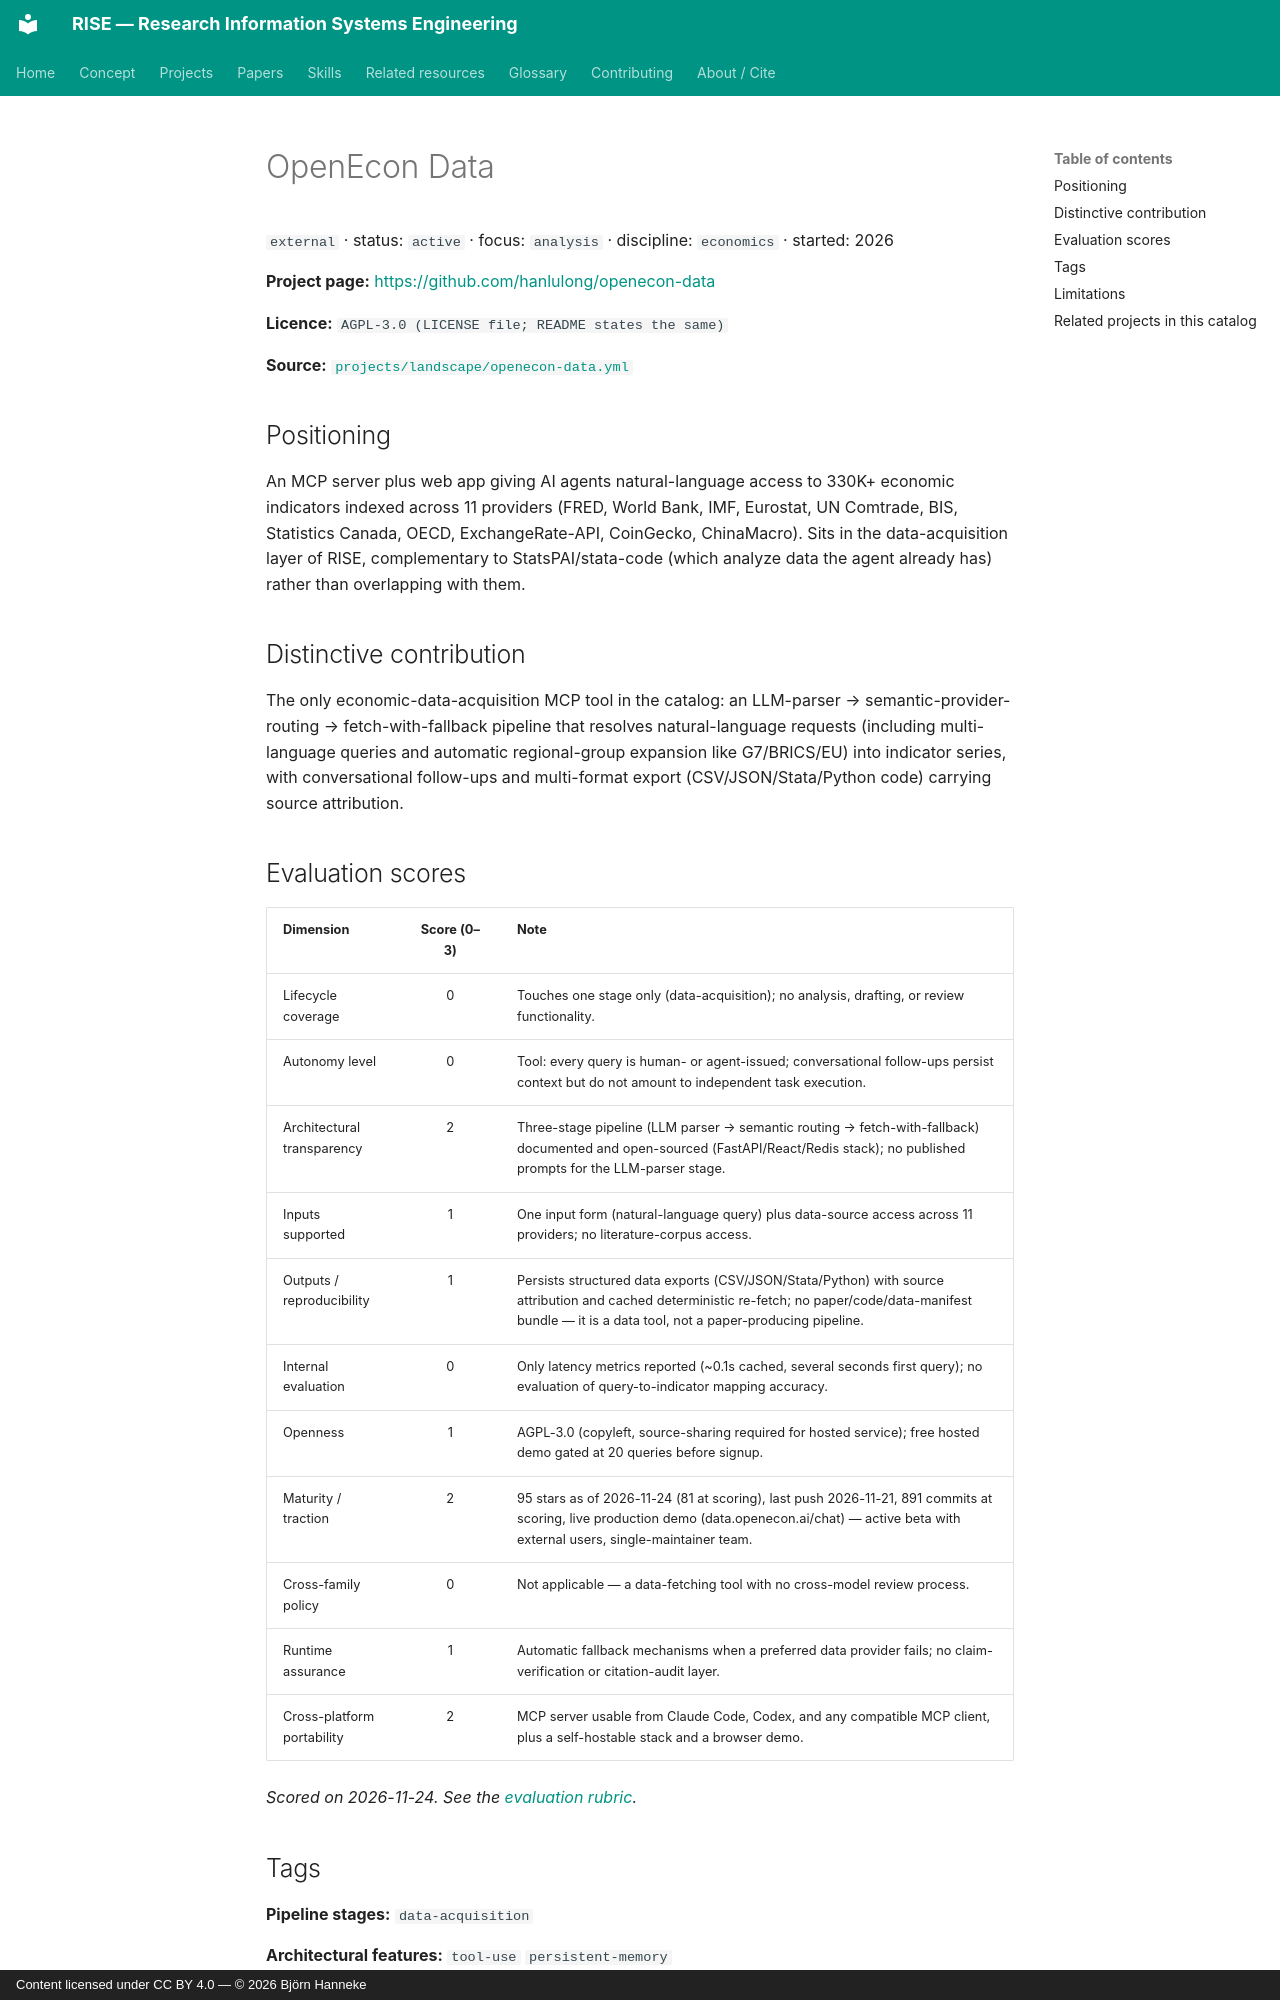

repository: bhanneke/RISE · page: projects/openecon-data/index.html · generator: mkdocs · copyright: Content licensed under CC BY 4.0 — © 2026 Björn Hanneke

<!-- DO NOT EDIT — auto-generated from projects/landscape/openecon-data.yml by scripts/build_indexes.py -->

# OpenEcon Data

`external` · status: `active` · focus: `analysis` · discipline: `economics` · started: 2026

**Project page:** <https://github.com/hanlulong/openecon-data>

**Licence:** `AGPL-3.0 (LICENSE file; README states the same)`

**Source:** [`projects/landscape/openecon-data.yml`](https://github.com/bhanneke/RISE/blob/main/projects/landscape/openecon-data.yml)

## Positioning

An MCP server plus web app giving AI agents natural-language access to 330K+ economic indicators indexed across 11 providers (FRED, World Bank, IMF, Eurostat, UN Comtrade, BIS, Statistics Canada, OECD, ExchangeRate-API, CoinGecko, ChinaMacro). Sits in the data-acquisition layer of RISE, complementary to StatsPAI/stata-code (which analyze data the agent already has) rather than overlapping with them.

## Distinctive contribution

The only economic-data-acquisition MCP tool in the catalog: an LLM-parser → semantic-provider-routing → fetch-with-fallback pipeline that resolves natural-language requests (including multi-language queries and automatic regional-group expansion like G7/BRICS/EU) into indicator series, with conversational follow-ups and multi-format export (CSV/JSON/Stata/Python code) carrying source attribution.
